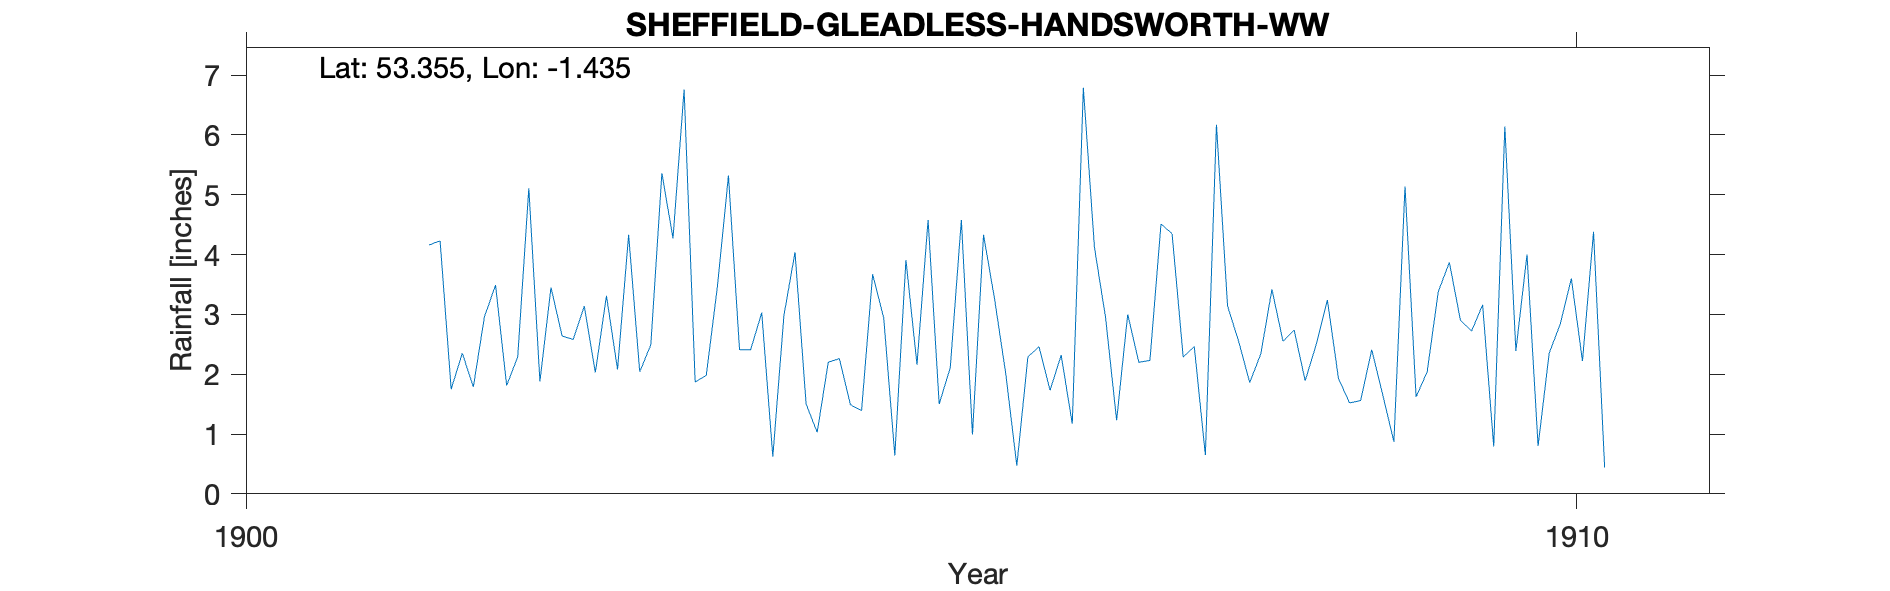

The data file committed next to this chart (first rows):
SHEFFIELD-GLEADLESS-HANDSWORTH-WW, , , , , , , , , , , , , , , , , , , , 
Grid ref, SK377844, Long, -1.435, Lat, 53.36, Elevation, 700, ft., , , , , , , , , , , , 
Station no, RR8058, , , , , , , , , , , , , , , , , , , 
, 1900, 1901, 1902, 1903, 1904, 1905, 1906, 1907, 1908, 1909, 1910, 1911, 1912, 1913, 1914, 1915, 1916, 1917, 1918, 1919
January, , , 1.75, 3.14, 3.46, 1.49, 4.33, 1.23, 1.86, 1.65, 2.39, , , , , , , , , 
February, , , 2.35, 2.03, 5.32, 1.39, 3.25, 3, 2.34, 0.87, 4, , , , , , , , , 
March, , , 1.79, 3.31, 2.41, 3.67, 2.01, 2.2, 3.42, 5.14, 0.8, , , , , , , , , 
April, , , 2.96, 2.08, 2.41, 2.94, 0.47, 2.23, 2.55, 1.62, 2.35, , , , , , , , , 
May, , , 3.49, 4.33, 3.03, 0.64, 2.29, 4.51, 2.74, 2.04, 2.84, , , , , , , , , 
June, , , 1.81, 2.04, 0.62, 3.91, 2.46, 4.35, 1.89, 3.38, 3.6, , , , , , , , , 
July, , , 2.29, 2.49, 2.98, 2.16, 1.73, 2.29, 2.5, 3.87, 2.22, , , , , , , , , 
August, , , 5.11, 5.36, 4.04, 4.58, 2.32, 2.46, 3.24, 2.9, 4.38, , , , , , , , , 
September, , , 1.88, 4.27, 1.5, 1.5, 1.17, 0.65, 1.93, 2.72, 0.44, , , , , , , , , 
October, , , 3.45, 6.76, 1.03, 2.11, 6.79, 6.17, 1.52, 3.16, , , , , , , , , , 
November, , 4.16, 2.64, 1.87, 2.2, 4.58, 4.12, 3.14, 1.56, 0.79, , , , , , , , , , 
December, , 4.23, 2.58, 1.98, 2.26, 0.99, 2.95, 2.55, 2.41, 6.14, , , , , , , , , , 
Total, , , 32.1, 39.66, 31.26, 29.96, 33.89, 34.78, 27.96, 34.28, , , , , , , , , , 
NGR is Handsworth Water Works. Altitudes…, , , , , , , , , , , , , , , , , , , , 
